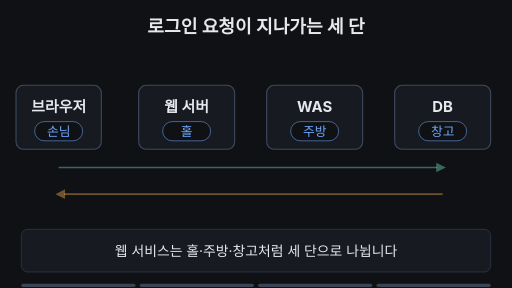
t = 0.00 s
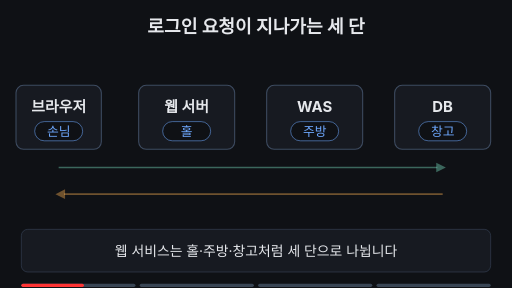
t = 1.67 s
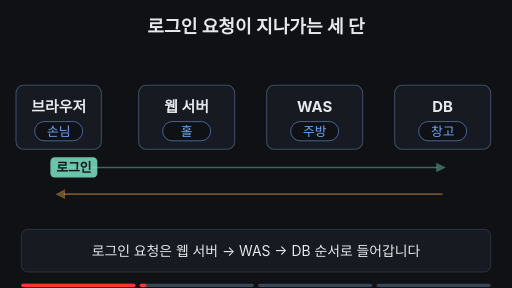
t = 3.33 s
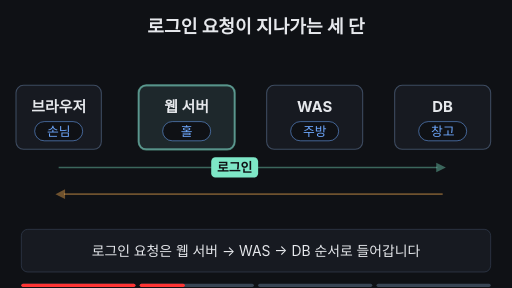
t = 5.00 s
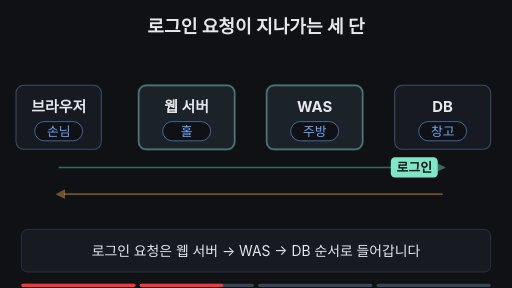
t = 6.67 s
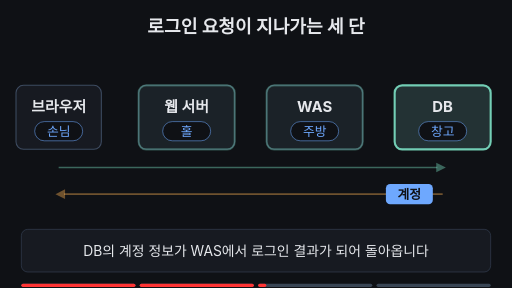
t = 8.33 s

The animated SVG that drew these frames (rendered in a browser with its animation timeline set to each time). Animation: 18 SMIL elements (animate=15,animateTransform=3); frames cover the first 8.33 s, repeats indefinitely.

<svg xmlns="http://www.w3.org/2000/svg" viewBox="0 0 960 540" width="960" height="540" font-family="-apple-system,'Apple SD Gothic Neo','Segoe UI',sans-serif">
<rect width="960" height="540" fill="#0f1115"/>
<text x="480" y="62" text-anchor="middle" font-size="34" font-weight="700" fill="#e6e8ec">로그인 요청이 지나가는 세 단</text>
<rect x="30" y="160" width="160" height="120" rx="14" fill="#171a21" stroke="#3d4b60" stroke-width="2"/>
<text x="110.0" y="210" text-anchor="middle" font-size="28" font-weight="700" fill="#e6e8ec">브라우저</text>
<rect x="65.0" y="228" width="90" height="36" rx="18" fill="#0f1115" stroke="#6ea8fe"/>
<text x="110.0" y="255" text-anchor="middle" font-size="24" fill="#6ea8fe">손님</text>
<rect x="260" y="160" width="180" height="120" rx="14" fill="#171a21" stroke="#3d4b60" stroke-width="2"/>
<rect x="260" y="160" width="180" height="120" rx="14" fill="#7ee7c7" fill-opacity="0.14" stroke="#7ee7c7" stroke-width="4" opacity="0"><animate attributeName="opacity" values="0;0;1;0.3;0.3;1;0.3;0.3;0" keyTimes="0;0.26;0.27;0.33;0.69;0.70;0.76;0.95;1" dur="16s" repeatCount="indefinite"/></rect>
<text x="350.0" y="210" text-anchor="middle" font-size="28" font-weight="700" fill="#e6e8ec">웹 서버</text>
<rect x="305.0" y="228" width="90" height="36" rx="18" fill="#0f1115" stroke="#6ea8fe"/>
<text x="350.0" y="255" text-anchor="middle" font-size="24" fill="#6ea8fe">홀</text>
<rect x="500" y="160" width="180" height="120" rx="14" fill="#171a21" stroke="#3d4b60" stroke-width="2"/>
<rect x="500" y="160" width="180" height="120" rx="14" fill="#7ee7c7" fill-opacity="0.14" stroke="#7ee7c7" stroke-width="4" opacity="0"><animate attributeName="opacity" values="0;0;1;0.3;0.3;1;1;0.3;0.3;0" keyTimes="0;0.34;0.35;0.41;0.57;0.58;0.62;0.68;0.95;1" dur="16s" repeatCount="indefinite"/></rect>
<text x="590.0" y="210" text-anchor="middle" font-size="28" font-weight="700" fill="#e6e8ec">WAS</text>
<rect x="545.0" y="228" width="90" height="36" rx="18" fill="#0f1115" stroke="#6ea8fe"/>
<text x="590.0" y="255" text-anchor="middle" font-size="24" fill="#6ea8fe">주방</text>
<rect x="740" y="160" width="180" height="120" rx="14" fill="#171a21" stroke="#3d4b60" stroke-width="2"/>
<rect x="740" y="160" width="180" height="120" rx="14" fill="#7ee7c7" fill-opacity="0.14" stroke="#7ee7c7" stroke-width="4" opacity="0"><animate attributeName="opacity" values="0;0;1;1;0.3;0.3;0" keyTimes="0;0.42;0.43;0.51;0.56;0.95;1" dur="16s" repeatCount="indefinite"/></rect>
<text x="830.0" y="210" text-anchor="middle" font-size="28" font-weight="700" fill="#e6e8ec">DB</text>
<rect x="785.0" y="228" width="90" height="36" rx="18" fill="#0f1115" stroke="#6ea8fe"/>
<text x="830.0" y="255" text-anchor="middle" font-size="24" fill="#6ea8fe">창고</text>
<line x1="110" y1="314" x2="820" y2="314" stroke="#7ee7c7" stroke-width="3" opacity="0.4"/><polygon points="836,314 818,305 818,323" fill="#7ee7c7" opacity="0.4"/>
<line x1="120" y1="364" x2="830" y2="364" stroke="#ffb454" stroke-width="3" opacity="0.4"/><polygon points="104,364 122,355 122,373" fill="#ffb454" opacity="0.4"/>
<g opacity="0"><rect x="242" y="142" width="456" height="156" rx="18" fill="none" stroke="#ffb454" stroke-width="3" stroke-dasharray="10 8"/><text x="470" y="126" text-anchor="middle" font-size="24" font-weight="700" fill="#ffb454">2-tier로 볼 수도 있음</text><animate attributeName="opacity" values="0;0;1;1;0;0" keyTimes="0;0.77;0.80;0.95;0.98;1" dur="16s" repeatCount="indefinite"/></g>
<g opacity="0"><animate attributeName="opacity" values="0;0;1;1;0;0" keyTimes="0;0.2;0.21;0.45;0.49;1" dur="16s" repeatCount="indefinite"/><g transform="translate(110 314)"><animateTransform attributeName="transform" type="translate" values="110 314;110 314;350 314;350 314;590 314;590 314;830 314;830 314" keyTimes="0;0.2;0.27;0.29;0.35;0.37;0.43;1" dur="16s" repeatCount="indefinite"/><rect x="-44" y="-19" width="88" height="38" rx="8" fill="#7ee7c7"/><text x="0" y="9" text-anchor="middle" font-size="24" font-weight="700" fill="#0f1115">로그인</text></g></g>
<g opacity="0"><animate attributeName="opacity" values="0;0;1;1;0;0" keyTimes="0;0.49;0.5;0.58;0.6;1" dur="16s" repeatCount="indefinite"/><g transform="translate(830 364)"><animateTransform attributeName="transform" type="translate" values="830 364;830 364;590 364;590 364" keyTimes="0;0.5;0.58;1" dur="16s" repeatCount="indefinite"/><rect x="-44" y="-19" width="88" height="38" rx="8" fill="#6ea8fe"/><text x="0" y="9" text-anchor="middle" font-size="24" font-weight="700" fill="#0f1115">계정</text></g></g>
<g opacity="0"><animate attributeName="opacity" values="0;0;1;1;0;0" keyTimes="0;0.59;0.61;0.95;0.98;1" dur="16s" repeatCount="indefinite"/><g transform="translate(590 364)"><animateTransform attributeName="transform" type="translate" values="590 364;590 364;350 364;350 364;110 364;110 364" keyTimes="0;0.6;0.69;0.71;0.8;1" dur="16s" repeatCount="indefinite"/><rect x="-44" y="-19" width="88" height="38" rx="8" fill="#ffb454"/><text x="0" y="9" text-anchor="middle" font-size="24" font-weight="700" fill="#0f1115">결과</text></g></g>
<rect x="40" y="430" width="880" height="80" rx="12" fill="#171a21" stroke="#3d4b60"/>
<text x="480" y="480" text-anchor="middle" font-size="26" fill="#e6e8ec" opacity="1">웹 서비스는 홀·주방·창고처럼 세 단으로 나뉩니다<animate attributeName="opacity" values="1;1;0;0;1" keyTimes="0;0.16;0.18;0.97;1" dur="16s" repeatCount="indefinite"/></text>
<text x="480" y="480" text-anchor="middle" font-size="26" fill="#e6e8ec" opacity="0">로그인 요청은 웹 서버 → WAS → DB 순서로 들어갑니다<animate attributeName="opacity" values="0;0;1;1;0;0" keyTimes="0;0.18;0.2;0.47;0.49;1" dur="16s" repeatCount="indefinite"/></text>
<text x="480" y="480" text-anchor="middle" font-size="26" fill="#e6e8ec" opacity="0">DB의 계정 정보가 WAS에서 로그인 결과가 되어 돌아옵니다<animate attributeName="opacity" values="0;0;1;1;0;0" keyTimes="0;0.49;0.51;0.76;0.78;1" dur="16s" repeatCount="indefinite"/></text>
<text x="480" y="480" text-anchor="middle" font-size="26" fill="#7ee7c7" opacity="0">단을 나눠 두면 어디가 느린지 따로 볼 수 있습니다<animate attributeName="opacity" values="0;0;1;1;0;0" keyTimes="0;0.78;0.80;0.95;0.97;1" dur="16s" repeatCount="indefinite"/></text>

<g aria-label="재생 진행 막대" data-stage-count="4"><g class="progress-segment" data-stage="1"><rect x="40" y="532" width="214" height="6" rx="3" fill="#394554"/><rect x="40" y="532" width="0" height="6" rx="3" fill="#ff3434"><animate attributeName="width" values="0;214;214" keyTimes="0;0.190000;1" dur="16s" repeatCount="indefinite"/></rect></g><g class="progress-segment" data-stage="2"><rect x="262" y="532" width="214" height="6" rx="3" fill="#394554"/><rect x="262" y="532" width="0" height="6" rx="3" fill="#ff3434"><animate attributeName="width" values="0;0;214;214" keyTimes="0;0.190000;0.500000;1" dur="16s" repeatCount="indefinite"/></rect></g><g class="progress-segment" data-stage="3"><rect x="484" y="532" width="214" height="6" rx="3" fill="#394554"/><rect x="484" y="532" width="0" height="6" rx="3" fill="#ff3434"><animate attributeName="width" values="0;0;214;214" keyTimes="0;0.500000;0.790000;1" dur="16s" repeatCount="indefinite"/></rect></g><g class="progress-segment" data-stage="4"><rect x="706" y="532" width="214" height="6" rx="3" fill="#394554"/><rect x="706" y="532" width="0" height="6" rx="3" fill="#ff3434"><animate attributeName="width" values="0;0;214" keyTimes="0;0.790000;1" dur="16s" repeatCount="indefinite"/></rect></g></g></svg>
